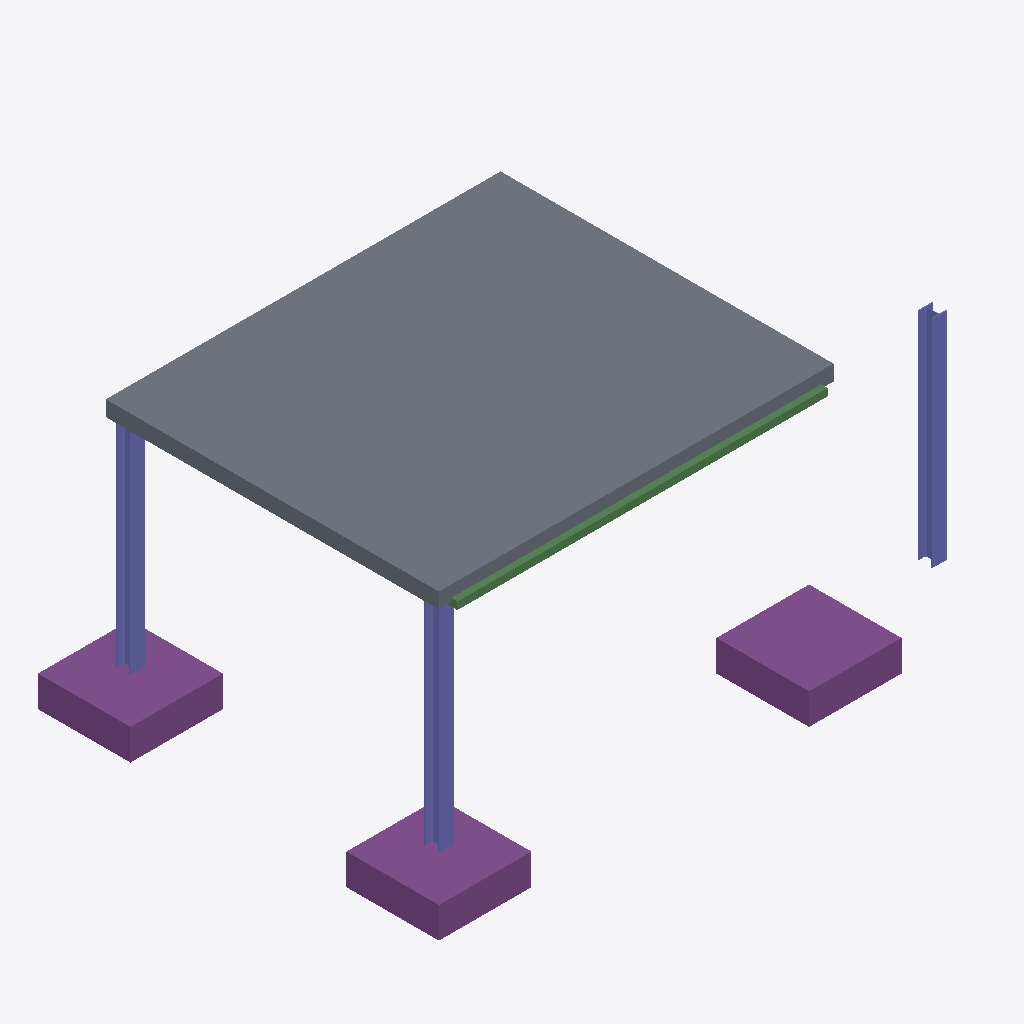
Isometric view of an IFC building model (IFC-SPF (STEP), schema IFC4, length unit metre), seen from the south-west, elements coloured by IFC class: 3 footings (purple), 3 columns (violet), 1 slab (grey), 1 beam (green).
Extent 8.9 m × 6.5 m × 4.3 m (x, y, z). Storeys (3): Cimentacion at -0.60 m; Planta Baja at 0.00 m; Cubierta at 3.50 m. Elements (12): 4 IfcColumn, 4 IfcFooting, 3 IfcBeam, 1 IfcSlab.

HEADER;
FILE_DESCRIPTION(('ViewDefinition [CoordinationView]'),'2;1');
FILE_NAME('','2026-06-22T14:32:02',(''),(''),'IfcOpenShell 0.8.5-1c5b825','IfcOpenShell 0.8.5-1c5b825','');
FILE_SCHEMA(('IFC4'));
ENDSEC;
DATA;
#9=IFCPROJECT('3jWnIdqA582vhWfLG9vexg',$,'Federacion - ESTRUCTURA (edificio)',$,$,$,$,(#7),#3);
#15=IFCSITE('14lTxfMSv3txevyFGE1SWa',$,'Parcela comun',$,$,#14,$,$,.ELEMENT.,$,$,$,$,$);
#19=IFCBUILDING('3wo0O6eo11YAGRVCO_ZHIQ',$,'Edificio',$,$,#18,$,$,.ELEMENT.,$,$,$);
#23=IFCBUILDINGSTOREY('1K$3EUKfrDMedBxPpw6fs1',$,'Cimentacion',$,$,#22,$,$,.ELEMENT.,-0.6);
#27=IFCBUILDINGSTOREY('3hSqmvABH6Qgxpm8RBVKOU',$,'Planta Baja',$,$,#26,$,$,.ELEMENT.,0.0);
#31=IFCBUILDINGSTOREY('349fy2DFP35B$KfovQJpDM',$,'Cubierta',$,$,#30,$,$,.ELEMENT.,3.5);
#219=IFCSLAB('0NOtbTXaHB1vP4gniGSf4w',$,'Forjado_cubierta',$,$,#218,#215,$,.FLOOR.);
#90=IFCFOOTING('39WGeue3j6pg2NJ7xoOGPR',$,'Zapata_2',$,$,#89,#86,$,.PAD_FOOTING.);
#118=IFCFOOTING('0o$At664rCQv71dNJ8Pjik',$,'Zapata_3',$,$,#117,#114,$,.PAD_FOOTING.);
#62=IFCFOOTING('26_XXwzcz6nfYYAM9aAQfx',$,'Zapata_1',$,$,#61,#58,$,.PAD_FOOTING.);
#77=IFCCOLUMN('0A7IMBbTD91PrLqjhr$r0e',$,'Pilar_2',$,$,#76,#71,$,.COLUMN.);
#49=IFCCOLUMN('1QE8QDw51CgAmv0mc6hRD$',$,'Pilar_1',$,$,#48,#43,$,.COLUMN.);
#105=IFCCOLUMN('0vnWbu9XrDvvlQdj0ytbuL',$,'Pilar_3',$,$,#104,#99,$,.COLUMN.);
#161=IFCBEAM('1baQs66vH1PwaESHkyFWif',$,'Viga_1',$,$,#160,#155,$,.BEAM.);
ENDSEC;
